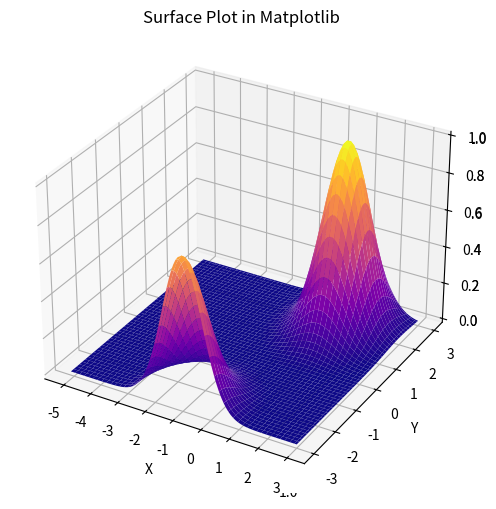

Here is the Python script that generated this plot:
import numpy as np
import matplotlib.pyplot as plt
from mpl_toolkits import mplot3d

fig = plt.figure(figsize=(8,6))
ax3d = plt.axes(projection="3d")

xdata = np.linspace(-5.12,3,100)
ydata = np.linspace(-3,3,100)
x,y = np.meshgrid(xdata,ydata)
a = 1; b = 1; c= 0.8; d= 1;
Z =  a*np.exp(-b*((x - 1)**2 + (y - 2)**2)) + c*np.exp(-d*((x + 1)**2 + (y + 3)**2))

ax3d = plt.axes(projection='3d')
ax3d.plot_surface(x, y, Z,cmap='plasma')
ax3d.set_title('Surface Plot in Matplotlib')
ax3d.set_xlabel('X')
ax3d.set_ylabel('Y')
ax3d.set_zlabel('Z')

plt.show()
